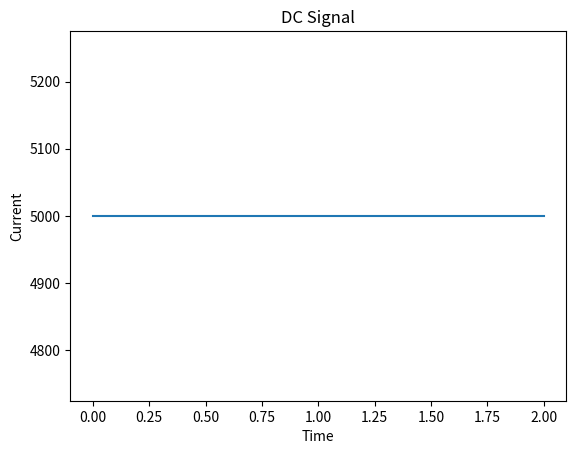

Python code for this plot:
import matplotlib.pyplot as plt
import numpy as np

time = np.linspace(0,2,100)
current = 5000 + time*0 #this is for dc current of magnitide 2

plt.title("DC Signal")
plt.xlabel("Time") #xlabel is used for labeling x axis
plt.ylabel("Current") #ylabel is used for labeling y axis

plt.plot(time, current)
plt.show()
